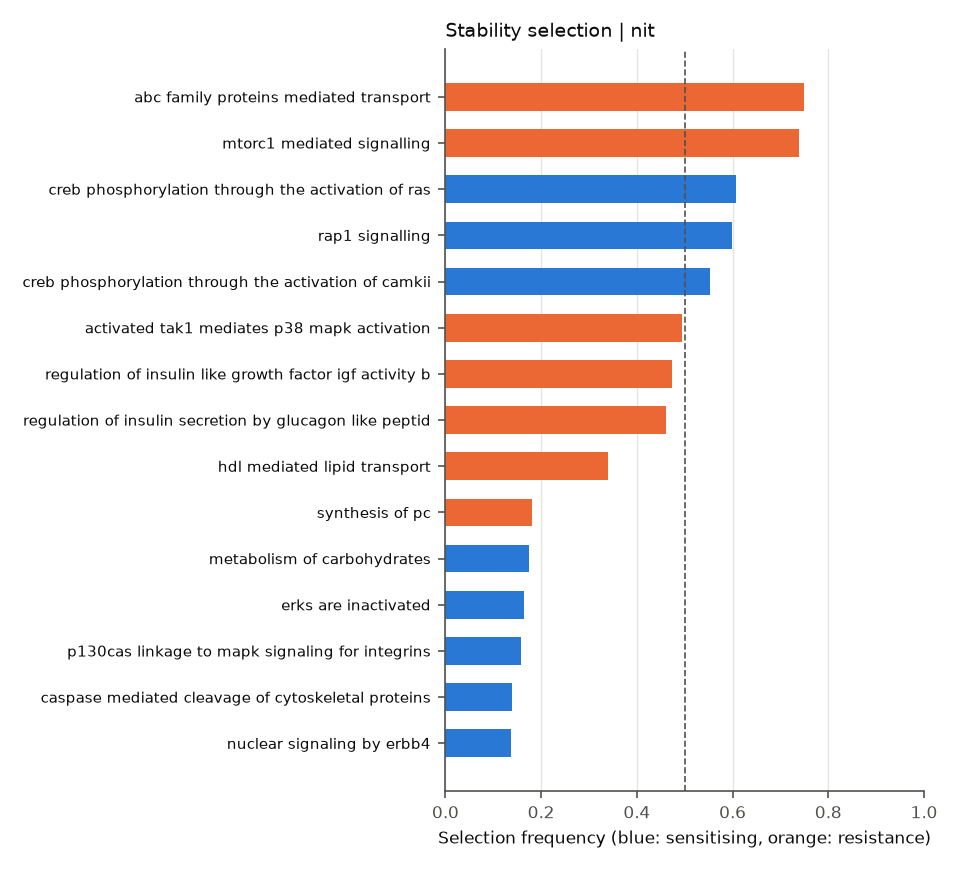

Source data for this figure (header and first rows):
	selection_freq	sign_agreement	mean_coef
REACTOME_GLYCOGEN_BREAKDOWN_GLYCOGENOLYS…	0.0	0.0	0.0268
REACTOME_PTM_GAMMA_CARBOXYLATION_HYPUSIN…	0.0	0.0	-0.1663
REACTOME_APOPTOTIC_CLEAVAGE_OF_CELLULAR_…	0.01375	1.0	-0.08695
REACTOME_GAP_JUNCTION_DEGRADATION	0.0	0.0	-0.06873
REACTOME_BILE_ACID_AND_BILE_SALT_METABOL…	0.01125	1.0	0.09706
REACTOME_SYNTHESIS_OF_BILE_ACIDS_AND_BIL…	0.0	0.0	0.09958
REACTOME_RECYCLING_OF_BILE_ACIDS_AND_SAL…	0.03625	1.0	0.07209
REACTOME_SIGNALING_BY_RHO_GTPASES	0.0	0.0	-0.0719
REACTOME_SYNTHESIS_OF_BILE_ACIDS_AND_BIL…	0.0	0.0	-0.08931
REACTOME_SYNTHESIS_OF_BILE_ACIDS_AND_BIL…	0.0	0.0	-0.01399
REACTOME_ANDROGEN_BIOSYNTHESIS	0.0	0.0	0.01462
REACTOME_SIGNALLING_BY_NGF	0.025	1.0	-0.1961
REACTOME_CTNNB1_PHOSPHORYLATION_CASCADE	0.0	0.0	-0.02556
REACTOME_INSULIN_RECEPTOR_RECYCLING	0.0	0.0	0.05852
REACTOME_SIGNALING_BY_SCF_KIT	0.0	0.0	0.04189
REACTOME_DEVELOPMENTAL_BIOLOGY	0.0	0.0	-0.04615
REACTOME_SIGNALING_BY_NODAL	0.0	0.0	0.02981
REACTOME_DAG_AND_IP3_SIGNALING	0.0	0.0	-0.1385
REACTOME_SPRY_REGULATION_OF_FGF_SIGNALIN…	0.02375	1.0	-0.1727
REACTOME_BMAL1_CLOCK_NPAS2_ACTIVATES_CIR…	0.0	0.0	-0.03136
REACTOME_GROWTH_HORMONE_RECEPTOR_SIGNALI…	0.0	0.0	-0.06861
REACTOME_TRIF_MEDIATED_TLR3_SIGNALING	0.0	0.0	0.006367
REACTOME_TETRAHYDROBIOPTERIN_BH4_SYNTHES…	0.0	0.0	0.0379
REACTOME_NEGATIVE_REGULATION_OF_FGFR_SIG…	0.0	0.0	0.01525
REACTOME_G0_AND_EARLY_G1	0.0	0.0	0.06817
REACTOME_REGULATION_OF_KIT_SIGNALING	0.0	0.0	0.0171
REACTOME_VITAMIN_B5_PANTOTHENATE_METABOL…	0.0	0.0	-0.07764
REACTOME_TRANS_GOLGI_NETWORK_VESICLE_BUD…	0.0	0.0	-0.01253
REACTOME_GAMMA_CARBOXYLATION_TRANSPORT_A…	0.0	0.0	0.1166
REACTOME_CELL_CYCLE	0.0	0.0	0.04924
REACTOME_SIGNALING_BY_ERBB4	0.0	0.0	-0.1083
REACTOME_DOWNREGULATION_OF_ERBB2_ERBB3_S…	0.0	0.0	0.03915
REACTOME_ANTIVIRAL_MECHANISM_BY_IFN_STIM…	0.0	0.0	-0.05522
REACTOME_SIGNALING_BY_ERBB2	0.0	0.0	0.03545
REACTOME_SIGNALING_BY_CONSTITUTIVELY_ACT…	0.0	0.0	-0.06871
REACTOME_GRB2_EVENTS_IN_ERBB2_SIGNALING	0.0	0.0	0.08717
REACTOME_SIGNALING_BY_EGFR_IN_CANCER	0.0	0.0	0.01837
REACTOME_PI3K_EVENTS_IN_ERBB4_SIGNALING	0.0	0.0	-0.02591
REACTOME_SHC1_EVENTS_IN_ERBB4_SIGNALING	0.05625	1.0	-0.1923
REACTOME_PI3K_EVENTS_IN_ERBB2_SIGNALING	0.0	0.0	-0.01539
REACTOME_NUCLEAR_SIGNALING_BY_ERBB4	0.1363	1.0	-0.1897
REACTOME_RIP_MEDIATED_NFKB_ACTIVATION_VI…	0.0	0.0	0.0869
REACTOME_PRE_NOTCH_TRANSCRIPTION_AND_TRA…	0.0	0.0	-0.1102
REACTOME_DEGRADATION_OF_THE_EXTRACELLULA…	0.0	0.0	0.03792
REACTOME_MITOCHONDRIAL_PROTEIN_IMPORT	0.0	0.0	-0.01506
REACTOME_SIGNALING_BY_HIPPO	0.0	0.0	-0.001149
REACTOME_ACTIVATED_NOTCH1_TRANSMITS_SIGN…	0.0	0.0	0.0006159
REACTOME_TRAFFICKING_AND_PROCESSING_OF_E…	0.0	0.0	-0.03313
REACTOME_SIGNALING_BY_NOTCH4	0.0	0.0	0.02029
REACTOME_DOWNSTREAM_SIGNALING_EVENTS_OF_…	0.0	0.0	0.006359
REACTOME_RORA_ACTIVATES_CIRCADIAN_EXPRES…	0.0	0.0	-0.0552
REACTOME_YAP1_AND_WWTR1_TAZ_STIMULATED_G…	0.0	0.0	-0.04761
REACTOME_SIGNALING_BY_NOTCH2	0.05875	1.0	-0.1967
REACTOME_PRE_NOTCH_EXPRESSION_AND_PROCES…	0.0	0.0	0.07652
REACTOME_SIGNALING_BY_THE_B_CELL_RECEPTO…	0.0	0.0	-0.02576
REACTOME_NOTCH1_INTRACELLULAR_DOMAIN_REG…	0.0	0.0	-0.08347
REACTOME_CIRCADIAN_REPRESSION_OF_EXPRESS…	0.0	0.0	0.07514
REACTOME_SIGNALING_BY_NOTCH1	0.0	0.0	-0.02071
REACTOME_SIGNALING_BY_NOTCH3	0.00125	1.0	-0.01777
REACTOME_ARMS_MEDIATED_ACTIVATION	0.0	0.0	-0.1916
... 262 more rows
